Run: headless pygame with SDL's dummy video driver; simulated clock (each Clock.tick advances the game by its frame time, no real sleeping); random seed 0; keys injected as events and as key.get_pressed() state; no mouse input.
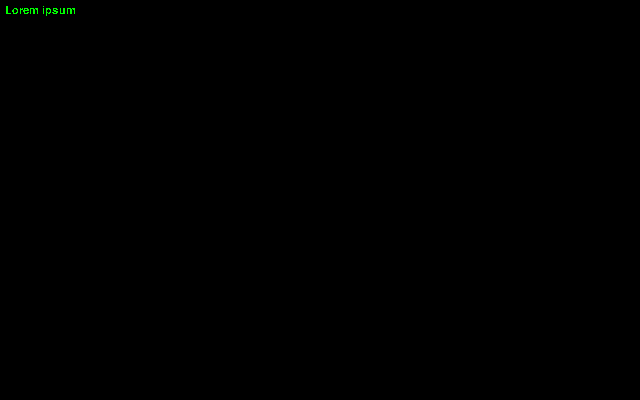
Frame 1 of 4 · flips 1–60 · no input
Frame 2 of 4 · flips 61–180 · tapped SPACE, RETURN · held RIGHT (→), D · screen unchanged from frame 1, image omitted
Frame 3 of 4 · flips 181–300 · held DOWN (↓), S · screen unchanged from frame 2, image omitted
Frame 4 of 4 · flips 301–420 · held LEFT (←), A, UP (↑), W · screen unchanged from frame 3, image omitted

The pygame program that drew these frames:

import pygame
from pygame.locals import *


text_on_screen = "Lorem ipsum"


class App():


	def __init__(self):
		self.running = True
		self.display_surf = None
		self.size = self.width, self.height = 640, 400


	def on_init(self):
		pygame.init()
		self.display_surf = pygame.display.set_mode(self.size)
		self.running = True
		self.font = pygame.font.SysFont("comicsansms", 16)


	def on_event(self, event):
		if event.type == pygame.QUIT:
			self.running = False


	def on_loop(self):
		pass


	def on_render(self, content, centered = False):
		self.text = self.font.render(content, False, (0, 255, 0))

		if centered == True:
			self.text_x = self.width // 2 - self.text.get_width() // 2
			self.text_y = self.height // 2 - self.text.get_height() // 2
		else:
			self.text_x = 5
			self.text_y = 5
		
		self.display_surf.blit(self.text, (self.text_x, self.text_y))
		pygame.display.flip()


	def on_cleanup(self):
		pygame.quit()


	def on_execute(self):
		if self.on_init() == False:
			self.running = False

		while self.running:
			for event in pygame.event.get():
				self.on_event(event)
			self.on_loop()
			self.on_render(text_on_screen)
		self.on_cleanup()


if __name__ == "__main__":
	theApp = App()
	theApp.on_execute()
